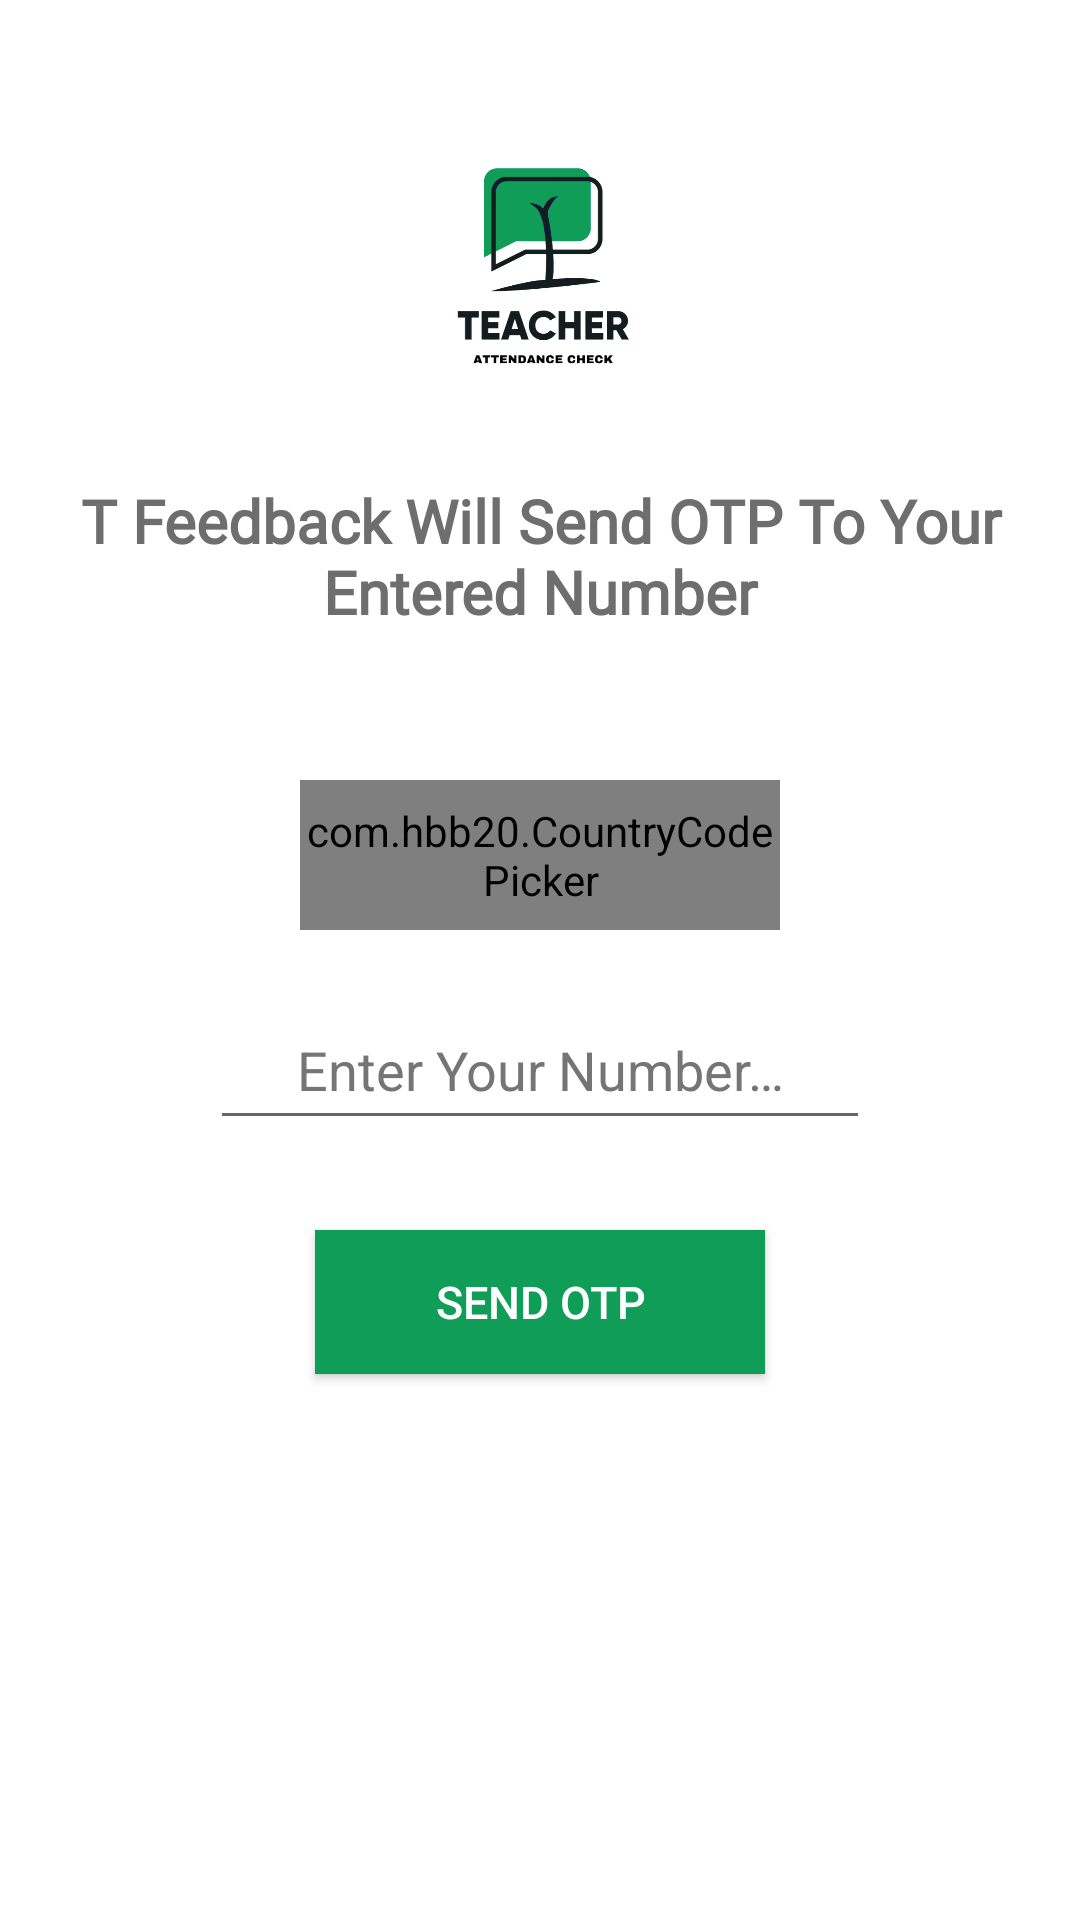

Here is an Android app screen rendered from its layout file. Give the layout XML and the strings, colors and styles it references.
<!-- AndroidManifest.xml: application theme Theme.ATCheck -->
<!-- res/layout/activity_phone_ver.xml -->
<?xml version="1.0" encoding="utf-8"?>
<RelativeLayout xmlns:android="http://schemas.android.com/apk/res/android"
    xmlns:app="http://schemas.android.com/apk/res-auto"
    xmlns:tools="http://schemas.android.com/tools"
    android:layout_width="match_parent"
    android:layout_height="match_parent"
    android:background="@color/white"
    tools:context=".PhoneVerActivity">

    <ImageView
        android:layout_width="100dp"
        android:layout_height="100dp"
        android:src="@drawable/logo"
        android:layout_centerHorizontal="true"
        android:layout_marginTop="40dp"
        android:id="@+id/logo"
        android:contentDescription="@string/app_name">
    </ImageView>

    <TextView
        android:layout_width="match_parent"
        android:layout_height="wrap_content"
        android:text="@string/at_check_app_will_send_otp_to_your_entered_number"
        android:textSize="20sp"
        android:fontFamily="@font/raleway"
        android:textAlignment="center"
        android:textStyle="bold"
        android:padding="20dp"
        android:textColor="#6e6e6e"
        android:layout_below="@id/logo"
        android:id="@+id/text_heading">
    </TextView>

    <RelativeLayout
        android:layout_width="match_parent"
        android:layout_height="wrap_content"
        android:layout_centerVertical="true"
        android:id="@+id/center_horizontal_line">
    </RelativeLayout>

    <com.hbb20.CountryCodePicker
        android:layout_width="match_parent"
        android:layout_height="50dp"
        app:ccp_areaCodeDetectedCountry="true"
        android:layout_centerInParent="true"
        android:layout_marginLeft="100dp"
        android:layout_marginRight="100dp"
        android:id="@+id/country_code_picker"
        app:ccp_autoDetectCountry="true"
        android:layout_marginBottom="10dp"
        android:layout_above="@id/center_horizontal_line">
    </com.hbb20.CountryCodePicker>

    <EditText
        android:id="@+id/phone_number_edit_text"
        android:layout_width="match_parent"
        android:layout_height="50dp"
        android:layout_below="@id/center_horizontal_line"
        android:layout_marginLeft="70dp"
        android:layout_marginTop="10dp"
        android:layout_marginRight="70dp"
        android:autofillHints=""
        android:hint="@string/enter_your_number"
        android:inputType="number"
        android:textAlignment="center"
        android:textColor="@color/black"
        android:textColorHint="#757575"
        tools:ignore="TextFields" />

    <android.widget.Button
        android:id="@+id/send_otp_button"
        android:layout_width="wrap_content"
        android:layout_height="48dp"
        android:layout_below="@id/phone_number_edit_text"
        android:layout_centerHorizontal="true"
        android:layout_marginTop="30dp"
        android:background="#0F9D58"
        android:paddingLeft="40dp"
        android:paddingRight="40dp"
        android:text="@string/send_otp"
        android:textColor="@color/white"
        android:textSize="15sp" />

    <ProgressBar
        android:layout_width="wrap_content"
        android:layout_height="wrap_content"
        android:layout_centerHorizontal="true"
        android:layout_below="@id/send_otp_button"
        android:id="@+id/progress_bar_for_main"
        android:visibility="invisible"
        android:layout_marginTop="30dp">
    </ProgressBar>
</RelativeLayout>
<!-- resources referenced by this layout -->
<resources>
  <!-- drawable logo: png bitmap (drawable, 65898 bytes) -->
  <string name="app_name">T Feedback App</string>
  <string name="at_check_app_will_send_otp_to_your_entered_number">T Feedback Will Send OTP To Your Entered Number</string>
  <string name="enter_your_number">Enter Your Number…</string>
  <string name="send_otp">Send OTP</string>
  <style name="Theme.ATCheck" parent="Theme.MaterialComponents.DayNight.NoActionBar">
          
          <item name="colorPrimary">@color/purple_500</item>
          <item name="colorPrimaryVariant">#0F9D58</item>
          <item name="colorOnPrimary">@color/white</item>
          
          <item name="colorSecondary">@color/teal_200</item>
          <item name="colorSecondaryVariant">@color/teal_700</item>
          <item name="colorOnSecondary">@color/black</item>
          
          <item name="android:statusBarColor" tools:targetApi="l">?attr/colorPrimaryVariant</item>
          
      </style>
  <!-- not gathered from this repository: default colours our renderer supplied (Android Studio template values) -->
  <color name="purple_500">#FF6200EE</color>
  <color name="teal_200">#FF03DAC5</color>
  <color name="teal_700">#FF018786</color>
  <color name="black">#FF000000</color>
  <color name="white">#FFFFFFFF</color>
</resources>
